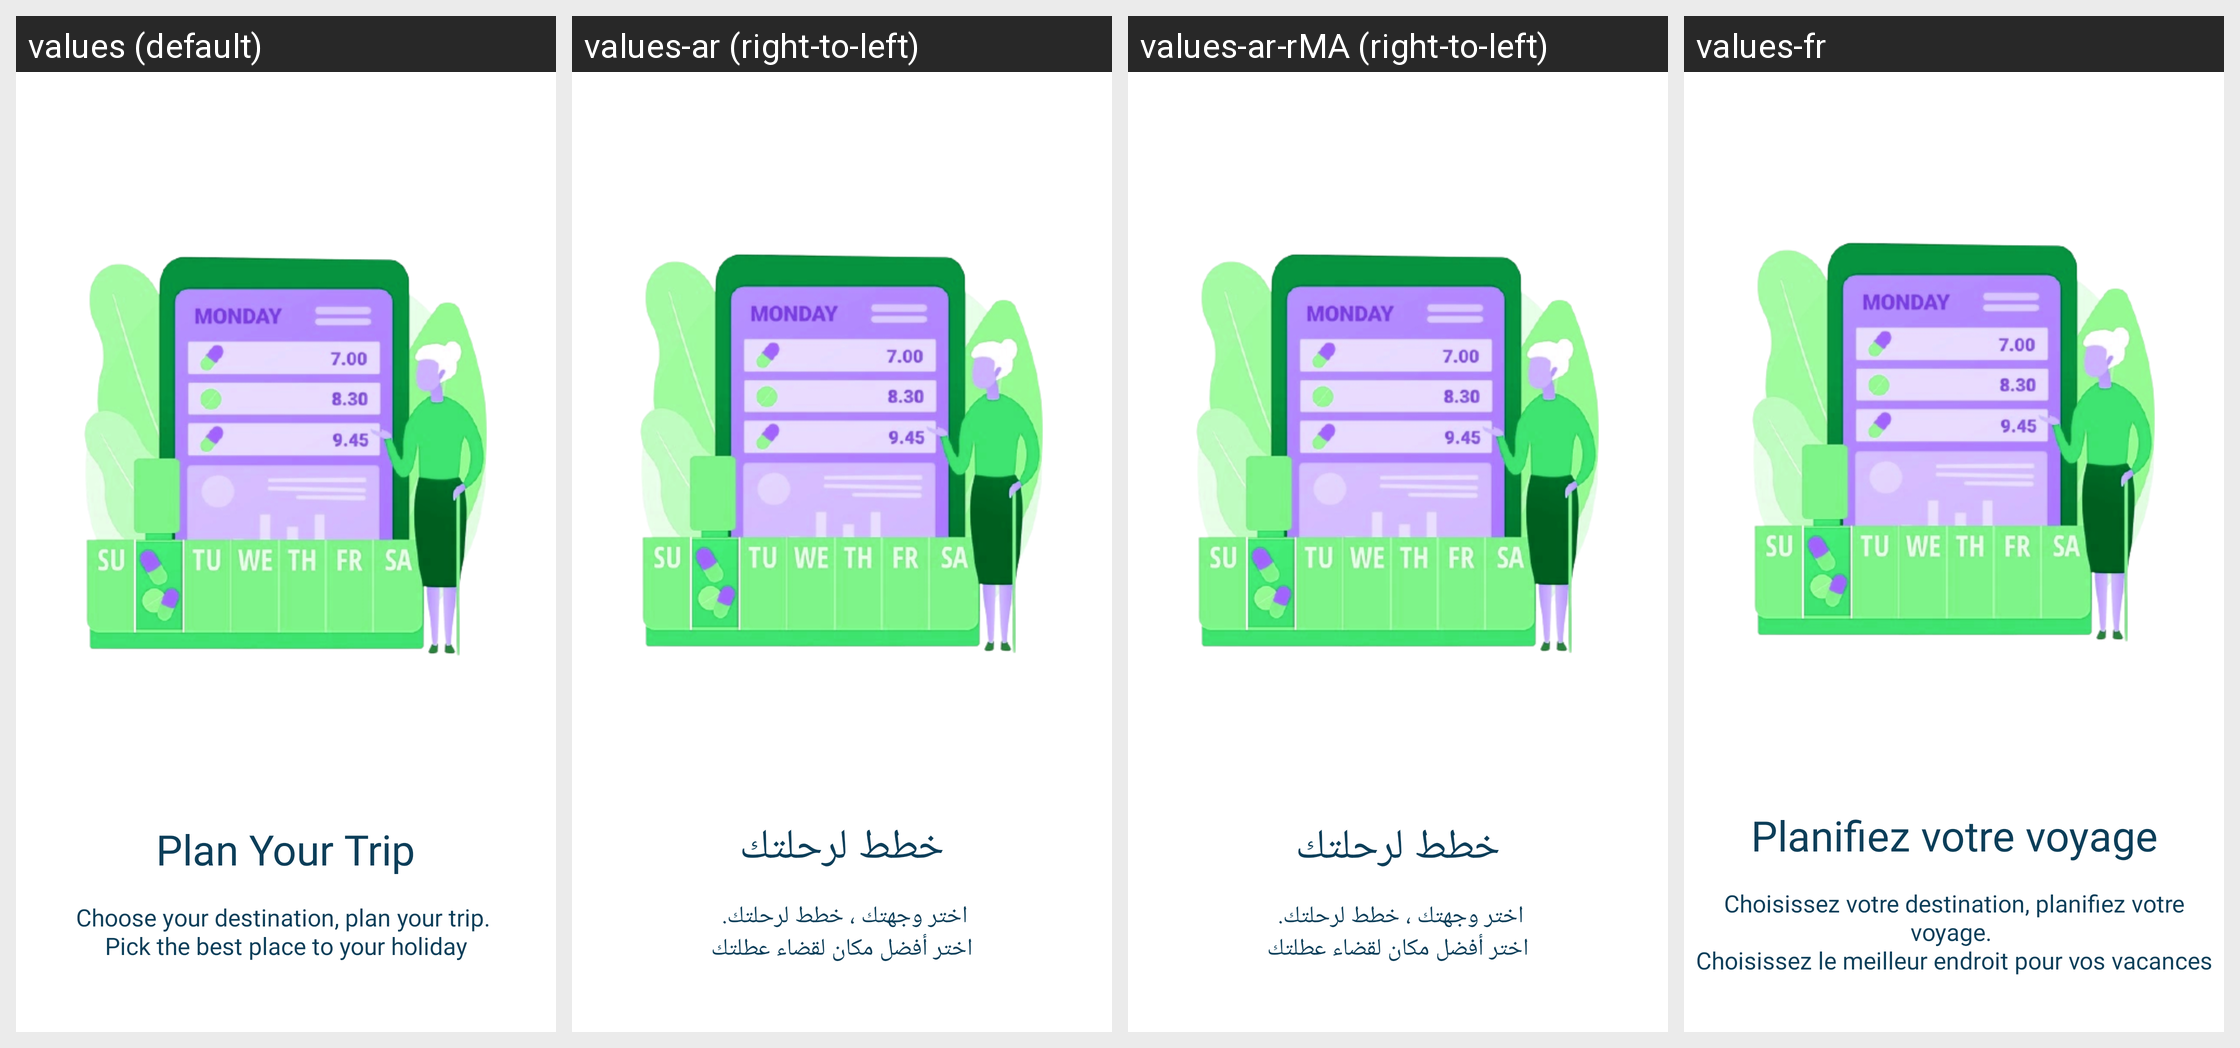

Translations of the strings shown on this Android screen, per locale in the grid:
Android screen res/layout/layout_screen.xml rendered under 4 locales, left to right: values (default), values-ar (right-to-left), values-ar-rMA (right-to-left), values-fr. Device: Nexus 5 (rendered at 1080×1920; each locale shown at half size, 540×960, under a caption strip naming it); theme AppTheme.
Other locales in the repository, not shown: values-de, values-es.
Strings drawn on this screen, with the default value and each locale's value (text and hints the layout hard-codes, and strings that could not be matched under every locale, appear in the picture but are not listed):

example_title_slogan
  values: Plan Your Trip
  values-ar: خطط لرحلتك
  values-ar-rMA: خطط لرحلتك
  values-fr: Planifiez votre voyage

exemple_slogan
  values: Choose your destination, plan your trip. 
      Pick the best place to your holiday
  values-ar: اختر وجهتك ، خطط لرحلتك. 
      اختر أفضل مكان لقضاء عطلتك
  values-ar-rMA: اختر وجهتك ، خطط لرحلتك. 
      اختر أفضل مكان لقضاء عطلتك
  values-fr: Choisissez votre destination, planifiez votre voyage. 
      Choisissez le meilleur endroit pour vos vacances
